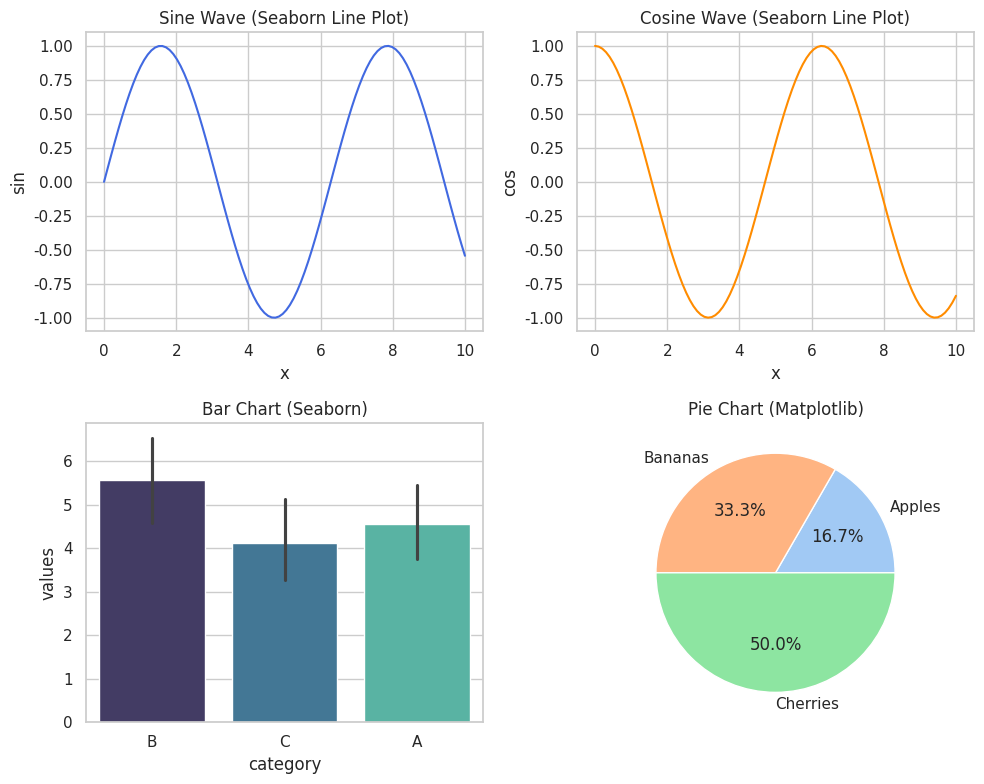

Write the Python code that produced this figure.
import matplotlib.pyplot as plt
import seaborn as sns
import numpy as np
import pandas as pd
from matplotlib.backends.backend_pdf import PdfPages

# Apply Seaborn's built-in style
sns.set_theme(style="whitegrid")

# Generate some data
x = np.linspace(0, 10, 100)
df = pd.DataFrame({
    "x": x,
    "sin": np.sin(x),
    "cos": np.cos(x),
    "category": np.random.choice(["A", "B", "C"], size=100),
    "values": np.random.randint(1, 10, size=100)
})

# --- Report page with multiple plots ---
fig, axs = plt.subplots(2, 2, figsize=(10, 8))

# Sine plot
sns.lineplot(x="x", y="sin", data=df, ax=axs[0, 0], color="royalblue")
axs[0, 0].set_title("Sine Wave (Seaborn Line Plot)")

# Cosine plot
sns.lineplot(x="x", y="cos", data=df, ax=axs[0, 1], color="darkorange")
axs[0, 1].set_title("Cosine Wave (Seaborn Line Plot)")

# Bar chart
sns.barplot(x="category", y="values", data=df, ax=axs[1, 0], palette="mako")
axs[1, 0].set_title("Bar Chart (Seaborn)")

# Pie chart (still pure Matplotlib)
axs[1, 1].pie([10, 20, 30], labels=["Apples", "Bananas", "Cherries"], autopct="%1.1f%%", colors=sns.color_palette("pastel"))
axs[1, 1].set_title("Pie Chart (Matplotlib)")

plt.tight_layout()
plt.show()

# --- Save first report as PDF ---
fig.savefig("report.pdf")

# --- Multi-page PDF with dynamic plots ---
with PdfPages("full_report.pdf") as pdf:
    for i in range(3):
        fig, ax = plt.subplots()
        sns.lineplot(x=x, y=np.sin(x + i), ax=ax, color="teal")
        ax.set_title(f"Dynamic Plot {i+1}")
        pdf.savefig(fig)
        plt.close(fig)
